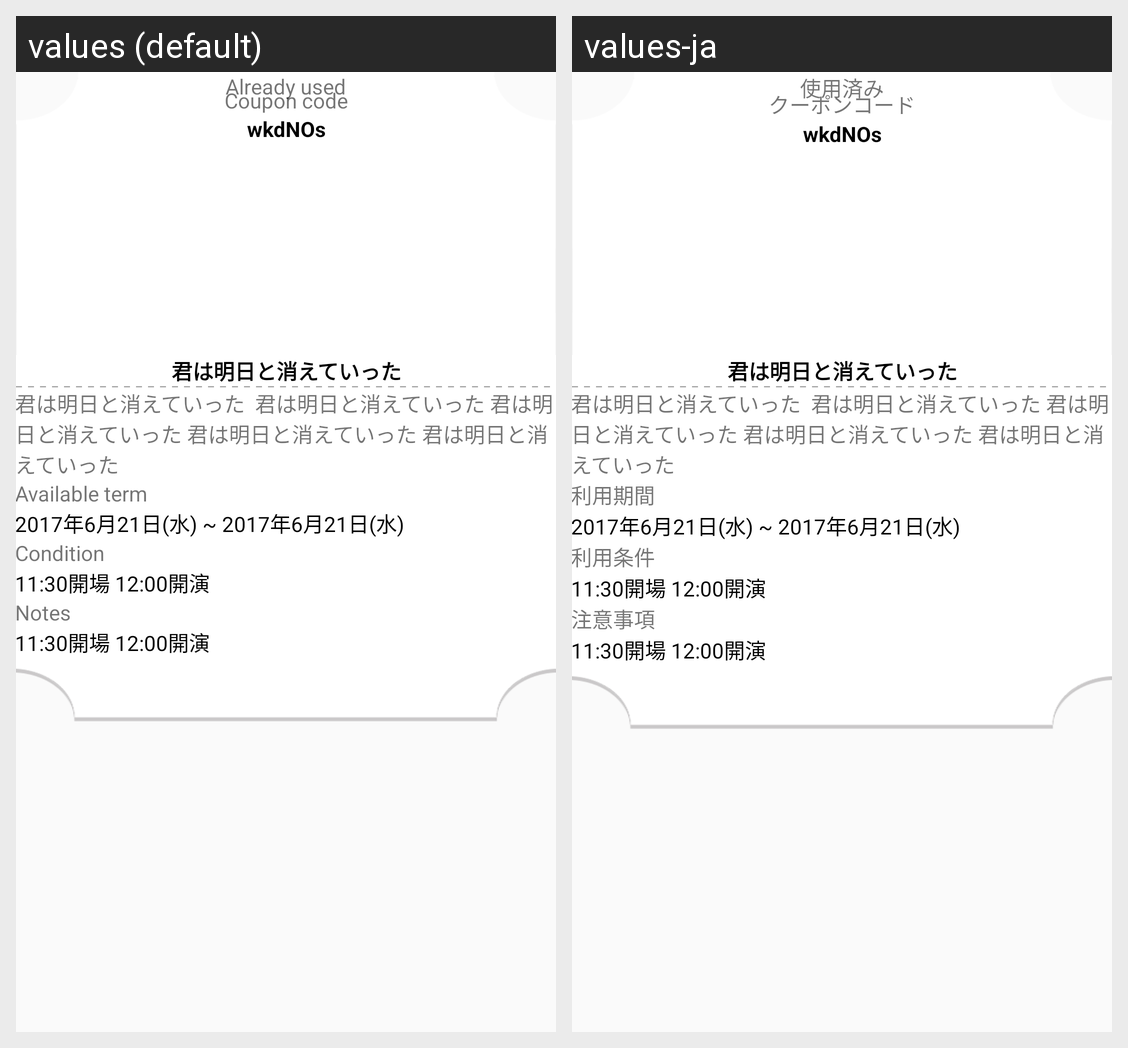

For this localized Android screen grid, give each drawn string resource with its value in every locale shown.
Android screen res/layout/fragment_coupon_detail.xml rendered under 2 locales, left to right: values (default), values-ja. Device: Nexus 5 (rendered at 1080×1920; each locale shown at half size, 540×960, under a caption strip naming it); theme AppTheme.
Strings drawn on this screen, with the default value and each locale's value (text and hints the layout hard-codes, and strings that could not be matched under every locale, appear in the picture but are not listed):

used
  values: Already used
  values-ja: 使用済み

coupon_code
  values: Coupon code
  values-ja: クーポンコード

available_term
  values: Available term
  values-ja: 利用期間

condition
  values: Condition
  values-ja: 利用条件

note
  values: Notes
  values-ja: 注意事項
